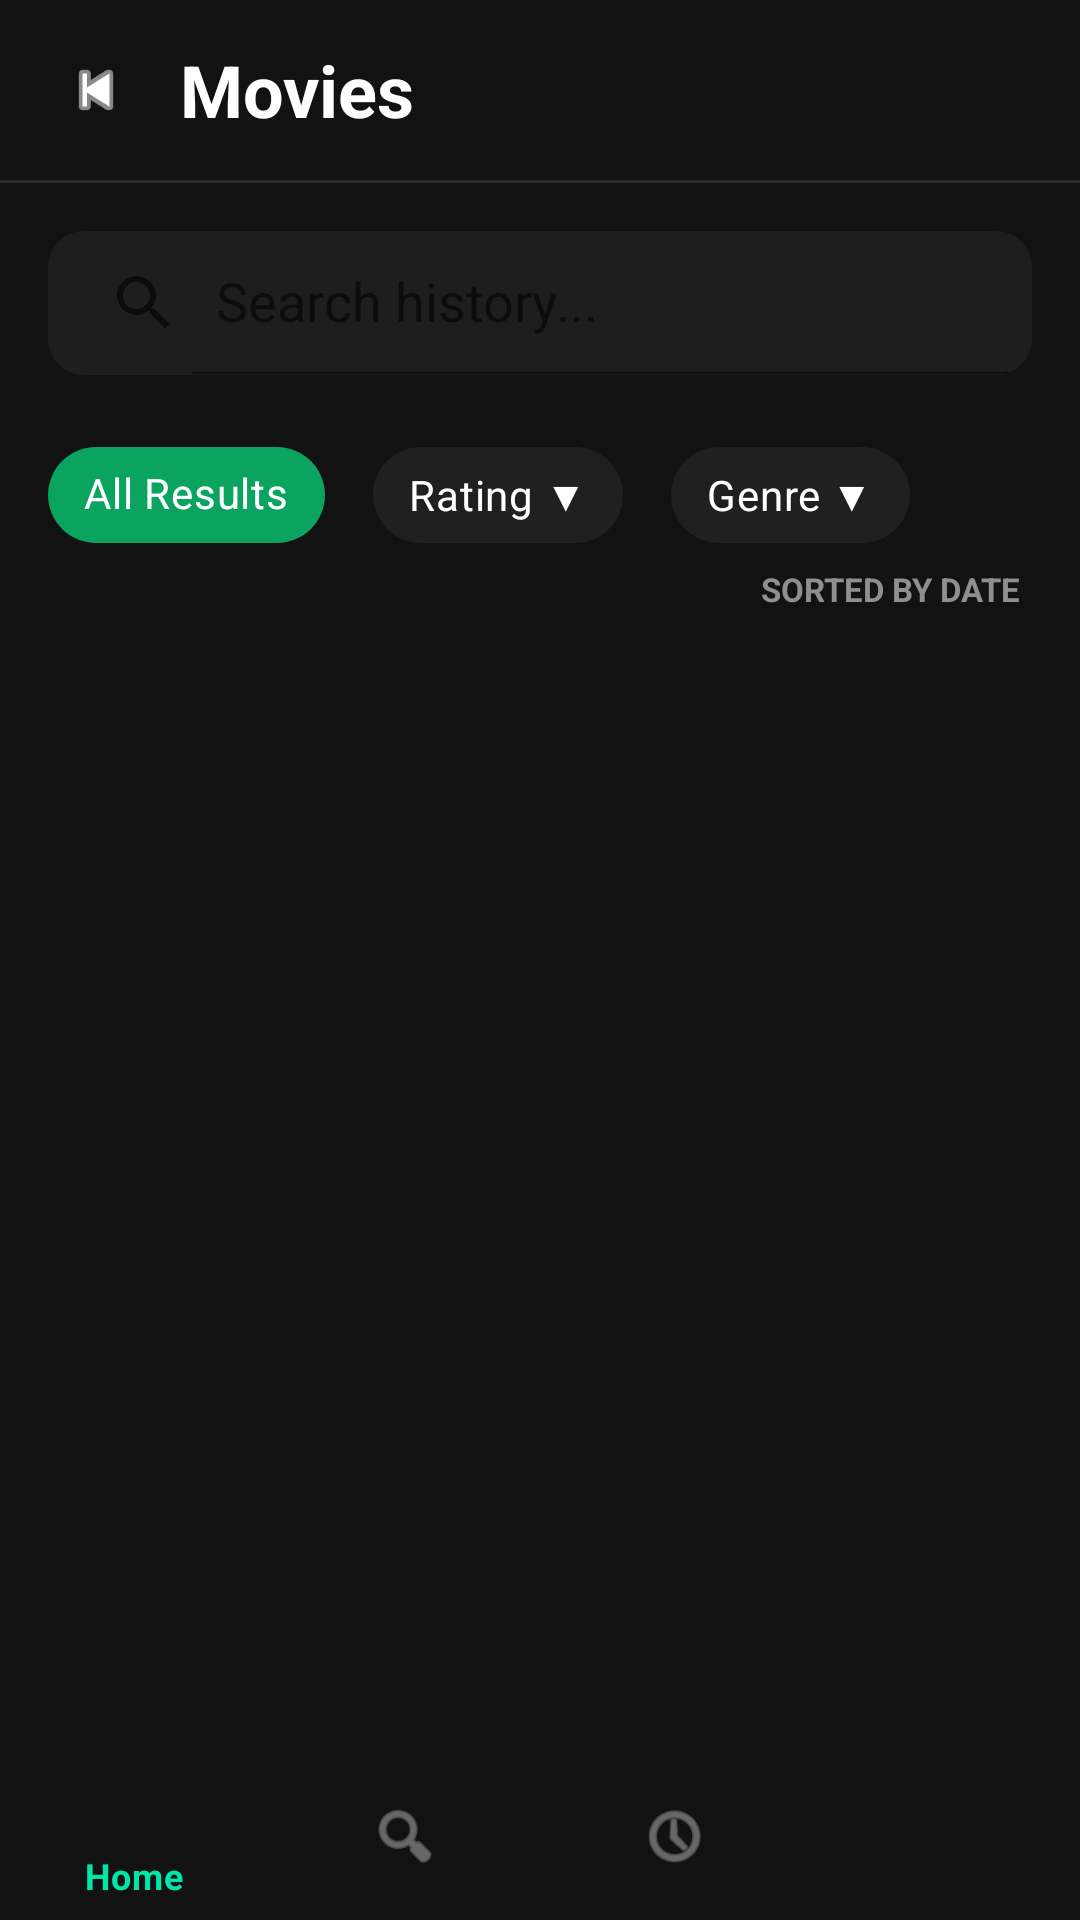

Layout XML and referenced resources for this Android screen:
<!-- AndroidManifest.xml: application theme Theme.MoviewApp -->
<!-- res/layout/activity_history.xml -->
<?xml version="1.0" encoding="utf-8"?>
<androidx.constraintlayout.widget.ConstraintLayout
    xmlns:android="http://schemas.android.com/apk/res/android"
    xmlns:app="http://schemas.android.com/apk/res-auto"
    android:layout_width="match_parent"
    android:layout_height="match_parent"
    android:background="#121212">

    <LinearLayout
        android:layout_width="0dp"
        android:layout_height="0dp"
        android:orientation="vertical"
        app:layout_constraintTop_toTopOf="parent"
        app:layout_constraintBottom_toTopOf="@id/bottomNavigation"
        app:layout_constraintStart_toStartOf="parent"
        app:layout_constraintEnd_toEndOf="parent">

        <LinearLayout
            android:layout_width="match_parent"
            android:layout_height="60dp"
            android:gravity="center_vertical"
            android:paddingStart="20dp"
            android:paddingEnd="20dp">

            <ImageView
                android:id="@+id/btnBack"
                android:layout_width="24dp"
                android:layout_height="24dp"
                android:src="@android:drawable/ic_media_previous"
                app:tint="@android:color/white" />

            <TextView
                android:id="@+id/txtTitle"
                android:layout_width="wrap_content"
                android:layout_height="wrap_content"
                android:layout_marginStart="16dp"
                android:text="Movies"
                android:textColor="@android:color/white"
                android:textSize="24sp"
                android:textStyle="bold" />
        </LinearLayout>

        <View
            android:layout_width="match_parent"
            android:layout_height="1dp"
            android:background="#2B2B2B" />

        <androidx.appcompat.widget.SearchView
            android:id="@+id/svHistory"
            android:layout_width="match_parent"
            android:layout_height="wrap_content"
            android:layout_margin="16dp"
            android:background="@drawable/bg_button_dark"
            app:queryHint="Search history..."
            app:iconifiedByDefault="false" />

        <HorizontalScrollView
            android:layout_width="match_parent"
            android:layout_height="wrap_content"
            android:paddingStart="16dp"
            android:paddingEnd="16dp"
            android:scrollbars="none">

            <com.google.android.material.chip.ChipGroup
                android:id="@+id/chipGroup"
                android:layout_width="wrap_content"
                android:layout_height="wrap_content"
                app:singleLine="true"
                app:singleSelection="false">

                <com.google.android.material.chip.Chip
                    android:id="@+id/chipAll"
                    android:layout_width="wrap_content"
                    android:layout_height="wrap_content"
                    style="@style/Widget.MaterialComponents.Chip.Choice"
                    android:layout_marginEnd="8dp"
                    android:text="All Results"
                    android:textColor="@android:color/white"
                    app:chipBackgroundColor="#0BA360"
                    app:chipCornerRadius="18dp" />

                <com.google.android.material.chip.Chip
                    android:id="@+id/chipRating"
                    android:layout_width="wrap_content"
                    android:layout_height="wrap_content"
                    style="@style/Widget.MaterialComponents.Chip.Choice"
                    android:layout_marginEnd="8dp"
                    android:text="Rating ▼"
                    android:textColor="@android:color/white"
                    app:chipBackgroundColor="#202020"
                    app:chipCornerRadius="18dp" />

                <com.google.android.material.chip.Chip
                    android:id="@+id/chipGenre"
                    android:layout_width="wrap_content"
                    android:layout_height="wrap_content"
                    style="@style/Widget.MaterialComponents.Chip.Choice"
                    android:layout_marginEnd="8dp"
                    android:text="Genre ▼"
                    android:textColor="@android:color/white"
                    app:chipBackgroundColor="#202020"
                    app:chipCornerRadius="18dp" />
            </com.google.android.material.chip.ChipGroup>
        </HorizontalScrollView>

        <TextView
            android:id="@+id/txtSort"
            android:layout_width="wrap_content"
            android:layout_height="wrap_content"
            android:layout_gravity="end"
            android:layout_marginEnd="20dp"
            android:layout_marginBottom="8dp"
            android:text="SORTED BY DATE"
            android:textColor="#8F8F8F"
            android:textSize="11sp"
            android:textStyle="bold" />

        <androidx.recyclerview.widget.RecyclerView
            android:id="@+id/rvHistory"
            android:layout_width="match_parent"
            android:layout_height="0dp"
            android:layout_weight="1"
            android:clipToPadding="false"
            android:paddingStart="16dp"
            android:paddingEnd="16dp" />
    </LinearLayout>

    <com.google.android.material.bottomnavigation.BottomNavigationView
        android:id="@+id/bottomNavigation"
        android:layout_width="0dp"
        android:layout_height="wrap_content"
        android:background="#121212"
        app:itemIconTint="@color/bottom_nav_color"
        app:itemTextColor="@color/bottom_nav_color"
        app:menu="@menu/bottom_nav_menu"
        app:layout_constraintBottom_toBottomOf="parent"
        app:layout_constraintStart_toStartOf="parent"
        app:layout_constraintEnd_toEndOf="parent" />

</androidx.constraintlayout.widget.ConstraintLayout>
<!-- resources referenced by this layout -->
<resources>
  <!-- drawable bg_button_dark (drawable) -->
  <?xml version="1.0" encoding="utf-8"?>
  <shape xmlns:android="http://schemas.android.com/apk/res/android"
      android:shape="rectangle">
      <solid android:color="#1E1E1E" />
      <corners android:radius="12dp" />
  </shape>
  <style name="Theme.MoviewApp" parent="Theme.MaterialComponents.DayNight.DarkActionBar">
          <item name="colorPrimary">#00E5A8</item>
          <item name="colorPrimaryVariant">#00E5A8</item>
          <item name="colorOnPrimary">@color/black</item>
          <item name="colorSecondary">@color/teal_200</item>
          <item name="colorSecondaryVariant">@color/teal_700</item>
          <item name="colorOnSecondary">@color/black</item>
          <item name="android:statusBarColor">?attr/colorPrimaryVariant</item>
      </style>
  <color name="black">#FF000000</color>
  <color name="teal_200">#FF03DAC5</color>
  <color name="teal_700">#FF018786</color>
</resources>
